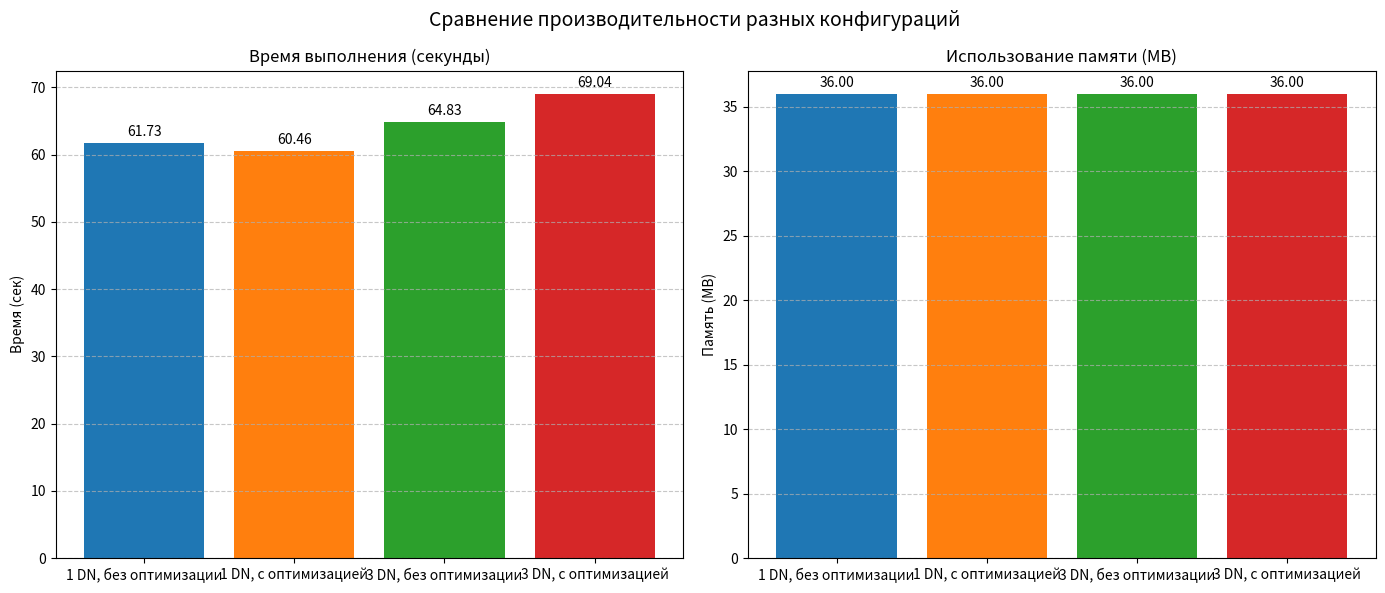

Source code (Python):
import matplotlib.pyplot as plt
import numpy as np

# Данные из ваших экспериментов
experiments = [
    "1 DN, без оптимизации",
    "1 DN, с оптимизацией",
    "3 DN, без оптимизации",
    "3 DN, с оптимизацией"
]

time_results = [61.73, 60.46, 64.83, 69.04]  # Время в секундах
memory_results = [36.00, 36.00, 36.00, 36.00]  # Память в MB

# Создаем фигуру с двумя субплогами
fig, (ax1, ax2) = plt.subplots(1, 2, figsize=(14, 6))

# График времени выполнения
bars1 = ax1.bar(experiments, time_results, color=['#1f77b4', '#ff7f0e', '#2ca02c', '#d62728'])
ax1.set_title('Время выполнения (секунды)')
ax1.set_ylabel('Время (сек)')
ax1.grid(axis='y', linestyle='--', alpha=0.7)
ax1.bar_label(bars1, fmt='%.2f', padding=3)

# График использования памяти
bars2 = ax2.bar(experiments, memory_results, color=['#1f77b4', '#ff7f0e', '#2ca02c', '#d62728'])
ax2.set_title('Использование памяти (MB)')
ax2.set_ylabel('Память (MB)')
ax2.grid(axis='y', linestyle='--', alpha=0.7)
ax2.bar_label(bars2, fmt='%.2f', padding=3)

# Общие настройки
plt.suptitle('Сравнение производительности разных конфигураций', fontsize=14)
plt.tight_layout()

# Добавим таблицу с данными под графиками
plt.figure(figsize=(10, 4))
columns = ('Конфигурация', 'Время (сек)', 'Память (MB)')
cell_text = [[exp, f"{time:.2f}", f"{mem:.2f}"]
             for exp, time, mem in zip(experiments, time_results, memory_results)]

table = plt.table(cellText=cell_text,
                 colLabels=columns,
                 loc='center',
                 cellLoc='center')

table.auto_set_font_size(False)
table.set_fontsize(10)
table.scale(1, 1.5)
plt.axis('off')

plt.show()